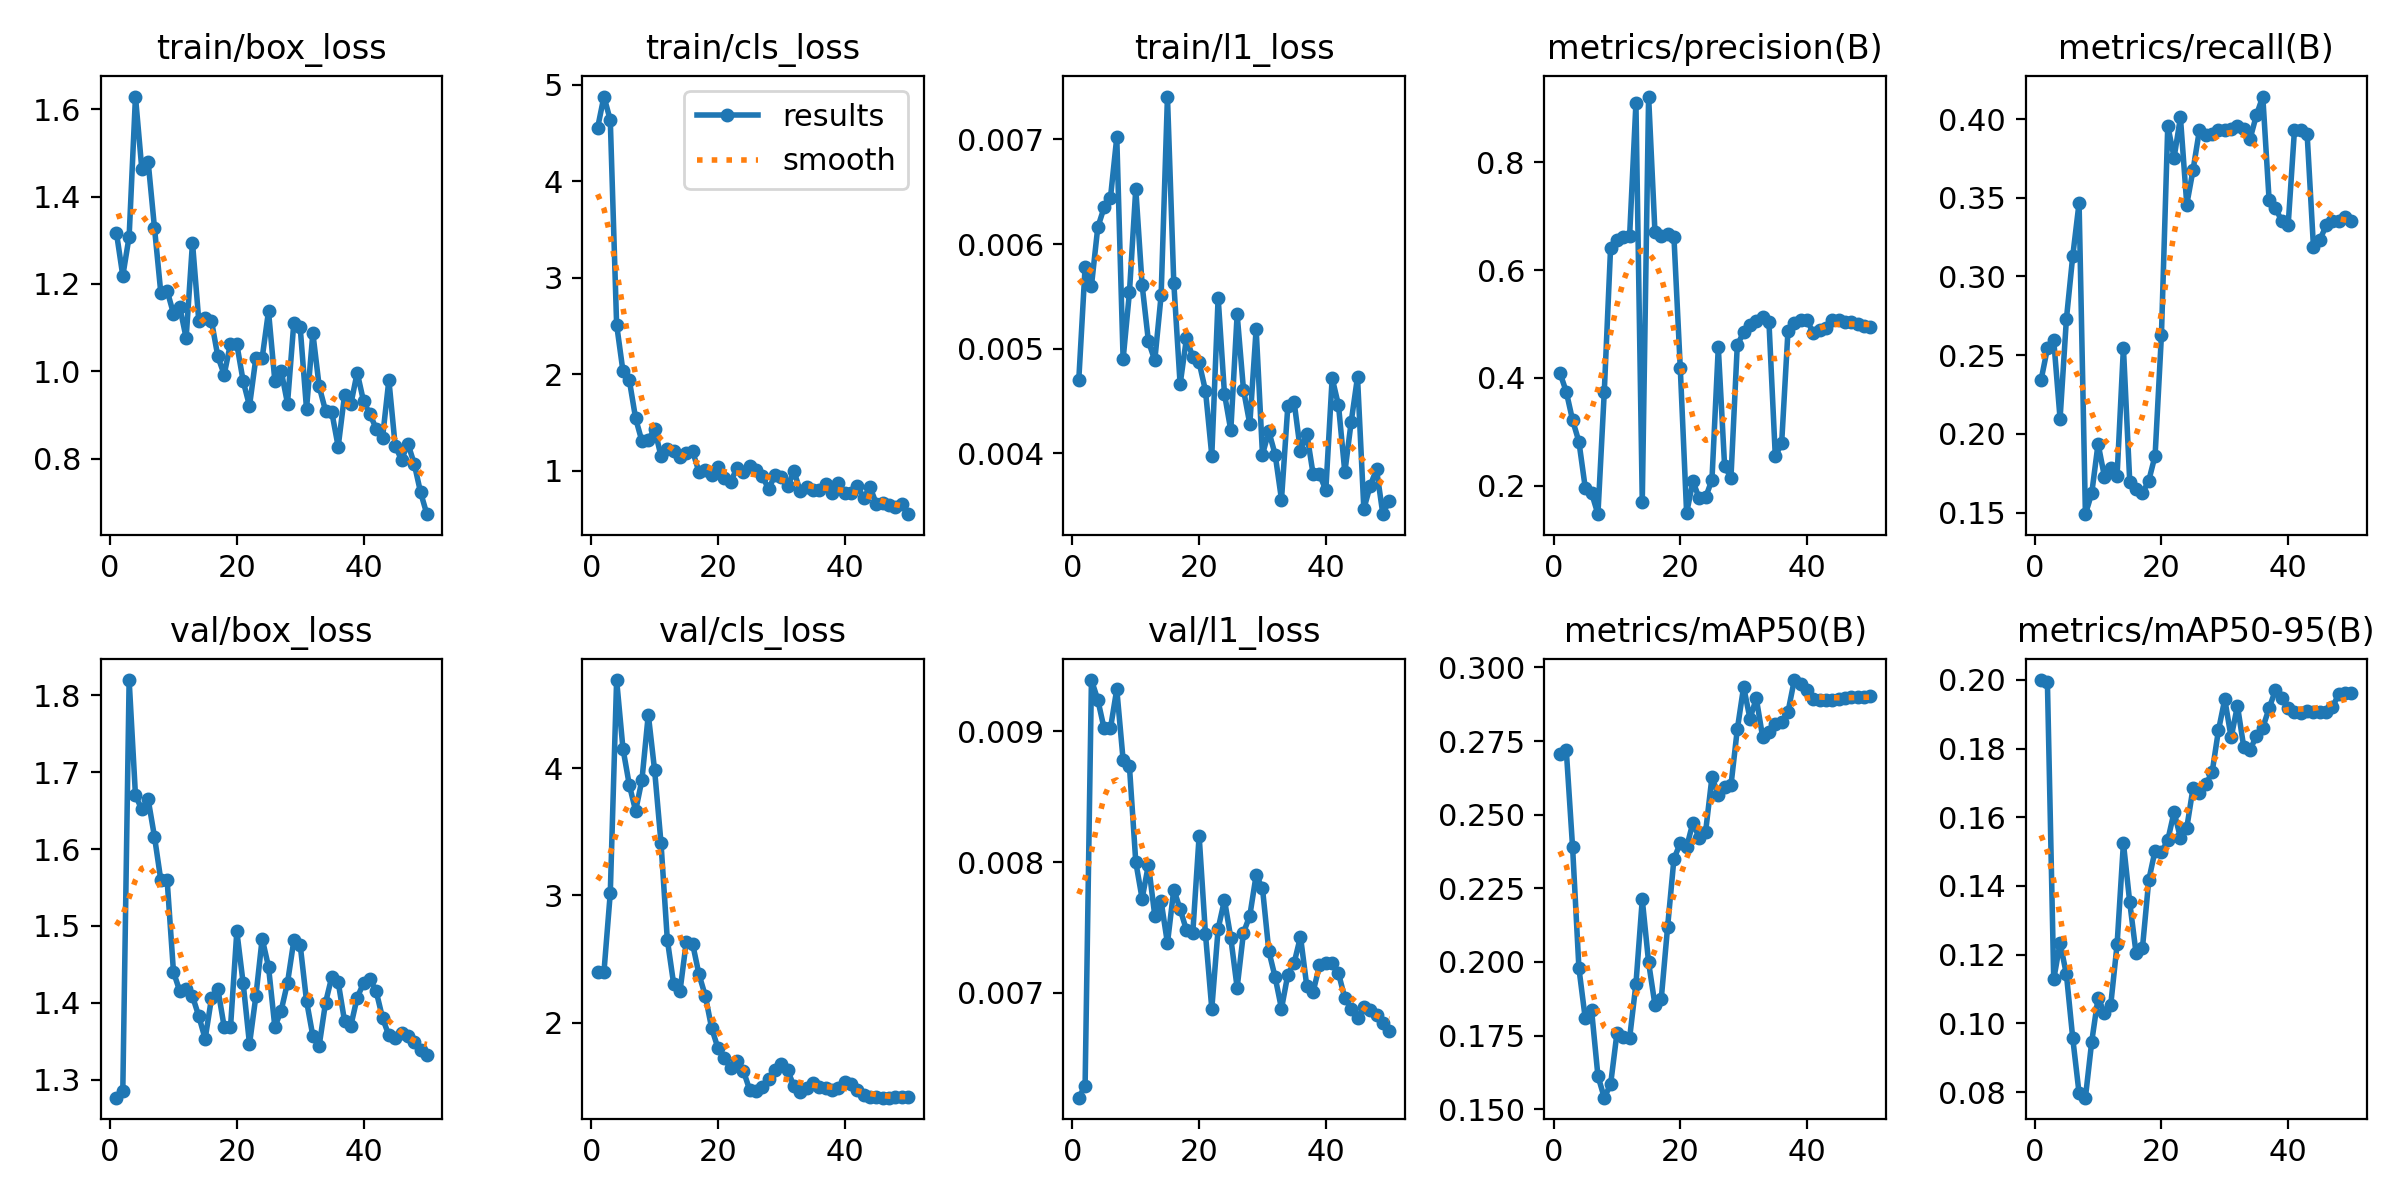

Data behind this chart, as committed beside it:
epoch, time, train/box_loss, train/cls_loss, train/l1_loss, metrics/precision(B), metrics/recall(B), metrics/mAP50(B), metrics/mAP50-95(B), val/box_loss, val/cls_loss, val/l1_loss, lr/pg0, lr/pg1, lr/pg2
1, 4.456, 1.317, 4.554, 0.0047, 0.4095, 0.2342, 0.2706, 0.1999, 1.277, 2.395, 0.0062, 0.0002083, 0.0002083, 0.0002083
2, 6.237, 1.219, 4.878, 0.00578, 0.3745, 0.2542, 0.272, 0.1994, 1.286, 2.397, 0.00629, 0.0006126, 0.0006126, 0.0006126
3, 7.882, 1.309, 4.633, 0.0056, 0.3216, 0.2595, 0.2389, 0.1128, 1.82, 3.019, 0.00939, 0.001, 0.001, 0.001
4, 9.362, 1.629, 2.516, 0.00616, 0.2817, 0.2096, 0.1979, 0.1234, 1.67, 4.692, 0.00924, 0.001176, 0.001176, 0.001176
5, 10.61, 1.463, 2.034, 0.00635, 0.1962, 0.273, 0.1808, 0.1143, 1.651, 4.153, 0.00902, 0.001151, 0.001151, 0.001151
6, 11.95, 1.48, 1.942, 0.00644, 0.1863, 0.313, 0.1835, 0.09567, 1.665, 3.869, 0.00902, 0.001126, 0.001126, 0.001126
7, 13.16, 1.329, 1.545, 0.00702, 0.1473, 0.3467, 0.1613, 0.07966, 1.616, 3.664, 0.00932, 0.001102, 0.001102, 0.001102
8, 14.41, 1.18, 1.306, 0.0049, 0.3736, 0.1489, 0.1539, 0.07836, 1.56, 3.909, 0.00878, 0.001077, 0.001077, 0.001077
9, 15.66, 1.185, 1.325, 0.00554, 0.6416, 0.1622, 0.1584, 0.0947, 1.559, 4.421, 0.00873, 0.001052, 0.001052, 0.001052
10, 16.9, 1.132, 1.434, 0.00653, 0.655, 0.1937, 0.1757, 0.1075, 1.44, 3.982, 0.008, 0.001027, 0.001027, 0.001027
11, 18.2, 1.147, 1.155, 0.00561, 0.6622, 0.1729, 0.1745, 0.103, 1.415, 3.415, 0.00772, 0.001002, 0.001002, 0.001002
12, 20.02, 1.076, 1.232, 0.00507, 0.6626, 0.1782, 0.1741, 0.1054, 1.418, 2.653, 0.00798, 0.0009778, 0.0009778, 0.0009778
13, 21.75, 1.295, 1.211, 0.00489, 0.9095, 0.1734, 0.1925, 0.123, 1.409, 2.305, 0.00759, 0.000953, 0.000953, 0.000953
14, 23.43, 1.115, 1.147, 0.00551, 0.1701, 0.2548, 0.2212, 0.1525, 1.383, 2.246, 0.0077, 0.0009283, 0.0009283, 0.0009283
15, 24.64, 1.121, 1.185, 0.00741, 0.9218, 0.1694, 0.1998, 0.1352, 1.353, 2.637, 0.00738, 0.0009035, 0.0009035, 0.0009035
16, 25.92, 1.115, 1.203, 0.00563, 0.6711, 0.1649, 0.1854, 0.1203, 1.406, 2.619, 0.00779, 0.0008787, 0.0008787, 0.0008787
17, 27.17, 1.034, 0.9896, 0.00466, 0.6623, 0.1622, 0.1875, 0.1218, 1.418, 2.379, 0.00764, 0.000854, 0.000854, 0.000854
18, 28.42, 0.9924, 1.014, 0.0051, 0.6662, 0.1702, 0.2119, 0.1417, 1.369, 2.21, 0.00748, 0.0008293, 0.0008293, 0.0008293
19, 29.61, 1.064, 0.9576, 0.00492, 0.6611, 0.1862, 0.235, 0.1503, 1.368, 1.957, 0.00746, 0.0008045, 0.0008045, 0.0008045
20, 30.79, 1.062, 1.039, 0.00487, 0.4181, 0.2628, 0.2403, 0.1498, 1.493, 1.799, 0.0082, 0.0007797, 0.0007797, 0.0007797
21, 32.08, 0.9777, 0.9285, 0.0046, 0.1497, 0.3957, 0.239, 0.1533, 1.425, 1.721, 0.00745, 0.000755, 0.000755, 0.000755
22, 33.87, 0.9208, 0.8905, 0.00398, 0.2079, 0.3756, 0.2473, 0.1615, 1.346, 1.642, 0.00688, 0.0007302, 0.0007302, 0.0007302
23, 35.64, 1.03, 1.026, 0.00549, 0.1765, 0.4011, 0.2419, 0.154, 1.408, 1.702, 0.00749, 0.0007055, 0.0007055, 0.0007055
24, 36.86, 1.031, 0.9843, 0.00457, 0.1784, 0.3457, 0.2442, 0.1569, 1.484, 1.623, 0.00771, 0.0006808, 0.0006808, 0.0006808
25, 38.13, 1.138, 1.056, 0.00422, 0.2111, 0.3679, 0.2627, 0.1686, 1.447, 1.472, 0.00742, 0.000656, 0.000656, 0.000656
26, 39.35, 0.9781, 1.01, 0.00533, 0.4569, 0.3931, 0.2567, 0.1669, 1.369, 1.466, 0.00704, 0.0006312, 0.0006312, 0.0006312
27, 40.57, 1.001, 0.9486, 0.00461, 0.2359, 0.3902, 0.2593, 0.1695, 1.39, 1.494, 0.00746, 0.0006065, 0.0006065, 0.0006065
28, 41.82, 0.9262, 0.8089, 0.00428, 0.2153, 0.3904, 0.2599, 0.1731, 1.426, 1.557, 0.00759, 0.0005818, 0.0005818, 0.0005818
29, 43.11, 1.112, 0.9612, 0.00519, 0.4612, 0.3931, 0.2789, 0.1853, 1.481, 1.631, 0.0079, 0.000557, 0.000557, 0.000557
30, 44.36, 1.101, 0.9416, 0.00399, 0.4843, 0.3931, 0.2934, 0.1943, 1.475, 1.675, 0.0078, 0.0005322, 0.0005322, 0.0005322
31, 45.67, 0.9138, 0.8448, 0.00421, 0.498, 0.3934, 0.2826, 0.1832, 1.403, 1.626, 0.00732, 0.0005075, 0.0005075, 0.0005075
32, 48.02, 1.088, 0.9948, 0.00399, 0.5064, 0.3957, 0.2895, 0.1924, 1.357, 1.498, 0.00712, 0.0004827, 0.0004827, 0.0004827
33, 49.5, 0.9654, 0.788, 0.00356, 0.513, 0.3937, 0.2764, 0.1804, 1.345, 1.456, 0.00688, 0.000458, 0.000458, 0.000458
34, 50.71, 0.9098, 0.829, 0.00445, 0.5028, 0.3875, 0.2781, 0.1797, 1.4, 1.487, 0.00714, 0.0004332, 0.0004332, 0.0004332
35, 51.99, 0.9058, 0.8059, 0.00449, 0.2545, 0.4026, 0.2806, 0.1837, 1.434, 1.526, 0.00723, 0.0004085, 0.0004085, 0.0004085
36, 53.19, 0.8274, 0.8004, 0.00402, 0.2786, 0.4143, 0.2816, 0.1861, 1.427, 1.495, 0.00743, 0.0003837, 0.0003837, 0.0003837
37, 54.41, 0.9454, 0.8635, 0.00419, 0.4871, 0.3484, 0.2848, 0.1917, 1.377, 1.483, 0.00705, 0.000359, 0.000359, 0.000359
38, 55.71, 0.9249, 0.7766, 0.0038, 0.5025, 0.3436, 0.2957, 0.197, 1.371, 1.474, 0.00701, 0.0003343, 0.0003343, 0.0003343
39, 56.93, 0.9972, 0.8794, 0.0038, 0.5069, 0.3351, 0.2945, 0.1947, 1.407, 1.486, 0.00721, 0.0003095, 0.0003095, 0.0003095
40, 58.21, 0.9316, 0.7683, 0.00365, 0.5077, 0.3325, 0.2924, 0.1918, 1.426, 1.532, 0.00723, 0.0002848, 0.0002848, 0.0002848
41, 61.82, 0.9019, 0.7687, 0.00472, 0.4827, 0.3931, 0.2893, 0.1907, 1.431, 1.52, 0.00723, 0.00026, 0.00026, 0.00026
42, 63.87, 0.8687, 0.8417, 0.00446, 0.4896, 0.3931, 0.289, 0.1902, 1.415, 1.468, 0.00715, 0.0002352, 0.0002352, 0.0002352
43, 65.36, 0.8481, 0.7191, 0.00382, 0.4924, 0.3904, 0.289, 0.1909, 1.381, 1.435, 0.00696, 0.0002105, 0.0002105, 0.0002105
44, 66.55, 0.9802, 0.8335, 0.0043, 0.5076, 0.3186, 0.2891, 0.1908, 1.358, 1.419, 0.00688, 0.0001857, 0.0001857, 0.0001857
45, 67.76, 0.829, 0.6594, 0.00473, 0.5075, 0.3231, 0.2893, 0.1906, 1.355, 1.418, 0.00681, 0.000161, 0.000161, 0.000161
46, 68.97, 0.7974, 0.6715, 0.00347, 0.5033, 0.3325, 0.2897, 0.1905, 1.361, 1.41, 0.00689, 0.0001363, 0.0001363, 0.0001363
47, 70.16, 0.8346, 0.6476, 0.00369, 0.5031, 0.3351, 0.2899, 0.192, 1.358, 1.411, 0.00687, 0.0001115, 0.0001115, 0.0001115
48, 71.46, 0.7885, 0.6313, 0.00385, 0.4993, 0.3351, 0.2899, 0.1959, 1.349, 1.417, 0.00683, 8.675e-05, 8.675e-05, 8.675e-05
49, 72.82, 0.7232, 0.6598, 0.00342, 0.4963, 0.3379, 0.2898, 0.1962, 1.338, 1.418, 0.00677, 6.2e-05, 6.2e-05, 6.2e-05
50, 74.62, 0.6729, 0.5522, 0.00355, 0.495, 0.3351, 0.2902, 0.1963, 1.332, 1.419, 0.00671, 3.725e-05, 3.725e-05, 3.725e-05
